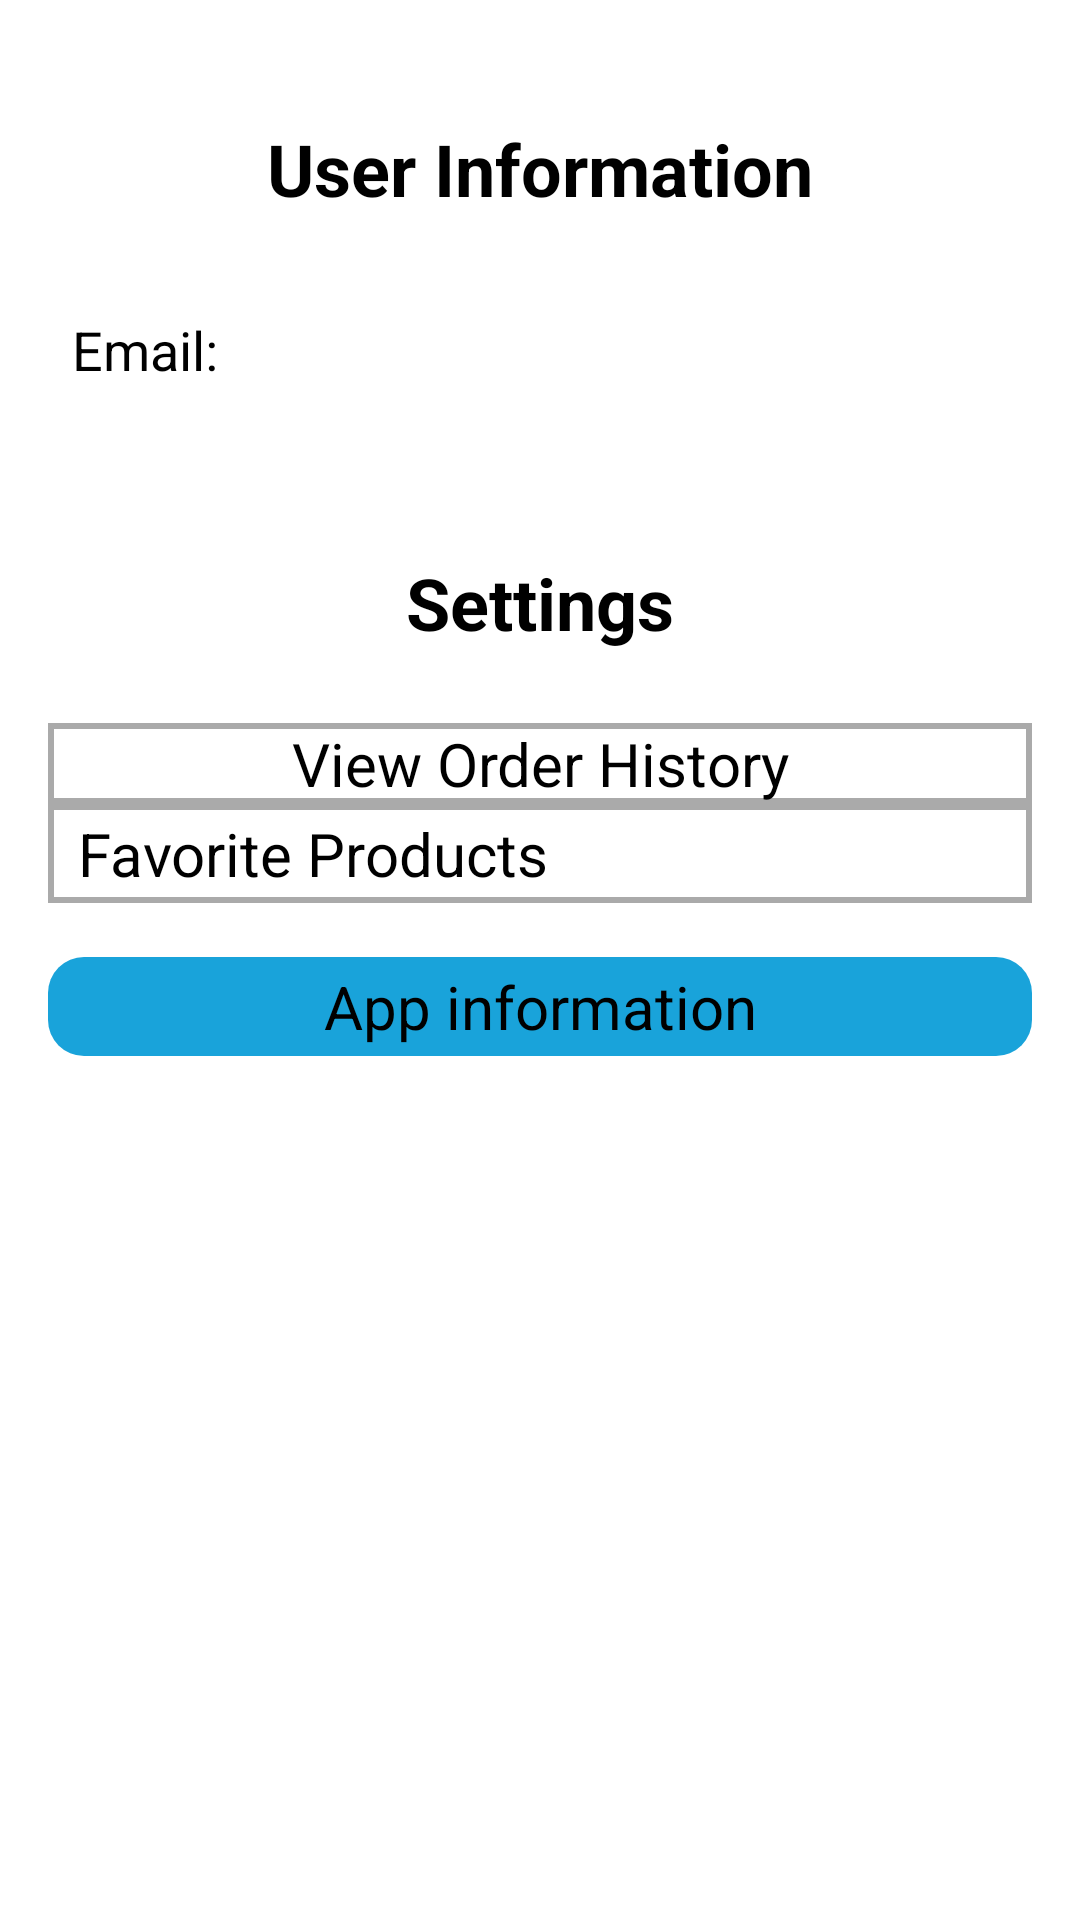

Produce the Android XML layout that renders to this screen, including the resource entries it uses.
<!-- AndroidManifest.xml: application theme Theme.MyShopApp -->
<!-- res/layout/fragment_settings.xml -->
<?xml version="1.0" encoding="utf-8"?>
<LinearLayout xmlns:android="http://schemas.android.com/apk/res/android"
    android:layout_width="match_parent"
    android:layout_height="match_parent"
    android:orientation="vertical"
    android:gravity="center_horizontal"
    android:padding="16dp">

    <TextView
        android:id="@+id/userInformationTitle"
        android:layout_width="wrap_content"
        android:layout_height="wrap_content"
        android:text="User Information"
        android:textSize="24sp"
        android:textStyle="bold"
        android:layout_marginVertical="24dp"
        android:textColor="@color/black" />

    <LinearLayout
        android:id="@+id/emailContainer"
        android:layout_width="match_parent"
        android:layout_height="wrap_content"
        android:orientation="horizontal"
        android:padding="8dp"
        android:background="@drawable/border_with_white_background"
        android:layout_marginBottom="24dp">

        <TextView
            android:id="@+id/emailLabel"
            android:layout_width="wrap_content"
            android:layout_height="wrap_content"
            android:text="Email: "
            android:textSize="18sp"
            android:textColor="@color/black"
            android:layout_marginEnd="8dp" />

        <TextView
            android:id="@+id/emailTextView"
            android:layout_width="wrap_content"
            android:layout_height="wrap_content"
            android:textSize="18sp"
            android:textColor="@color/black" />
    </LinearLayout>

    <TextView
        android:id="@+id/settingsTitle"
        android:layout_width="wrap_content"
        android:layout_height="wrap_content"
        android:text="Settings"
        android:textSize="24sp"
        android:textStyle="bold"
        android:layout_marginVertical="24dp"
        android:textColor="@color/black" />

    <Button
        android:id="@+id/ordersHistoryButton"
        android:layout_width="match_parent"
        android:layout_height="wrap_content"
        android:textAlignment="center"
        android:text="View Order History"
        android:textSize="20sp"
        android:background="@drawable/button_view_order"
        android:textColor="@color/black" />

    <LinearLayout
        android:layout_width="match_parent"
        android:layout_height="wrap_content"
        android:orientation="horizontal"
        android:gravity="center_vertical"
        android:paddingVertical="3dp"
        android:background="@drawable/button_view_order"
        android:layout_marginBottom="8dp">

        <TextView
            android:layout_width="0dp"
            android:layout_height="wrap_content"
            android:text="Favorite Products"
            android:layout_marginStart="10dp"
            android:textSize="20sp"
            android:layout_weight="1"
            android:textColor="@color/black" />

        <ImageButton
            android:id="@+id/toggleFavoritesButton"
            android:layout_width="24dp"
            android:layout_height="24dp"
            android:layout_marginEnd="10dp"
            android:src="@drawable/ic_expand"
            android:contentDescription="@string/toggle_favorites"
            android:background="?attr/selectableItemBackgroundBorderless"
            android:scaleType="fitCenter" />
    </LinearLayout>

    <androidx.recyclerview.widget.RecyclerView
        android:id="@+id/favoritesRecyclerView"
        android:layout_width="match_parent"
        android:layout_weight="1"
        android:layout_height="wrap_content"
        android:visibility="gone" />

    <Button
        android:id="@+id/appInfoButton"
        android:layout_marginTop="10dp"
        android:layout_width="match_parent"
        android:layout_height="wrap_content"
        android:text="App information"
        android:textSize="20sp"
        android:textAlignment="center"
        android:padding="3dp"
        android:background="@drawable/button_background"
        />
</LinearLayout>
<!-- resources referenced by this layout -->
<resources>
  <color name="black">#FF000000</color>
  <!-- drawable button_background (drawable) -->
  <?xml version="1.0" encoding="utf-8"?>
  <selector xmlns:android="http://schemas.android.com/apk/res/android">
      <item>
          <shape android:shape="rectangle">
              <corners android:radius="12dp" />
              <solid android:color="@color/blue" />
          </shape>
      </item>
  </selector>
  <!-- drawable button_view_order (drawable) -->
  <?xml version="1.0" encoding="utf-8"?>
  <shape xmlns:android="http://schemas.android.com/apk/res/android">
      <solid android:color="@android:color/white"/>
      <stroke
          android:width="2dp"
          android:color="@android:color/darker_gray"/>
  </shape>
  <string name="toggle_favorites">Toggle visibility of recyclerview with products that user add to his favorites</string>
  <style name="Theme.MyShopApp" parent="Base.Theme.MyShopApp" />
  <color name="blue">#19A3DA</color>
</resources>
